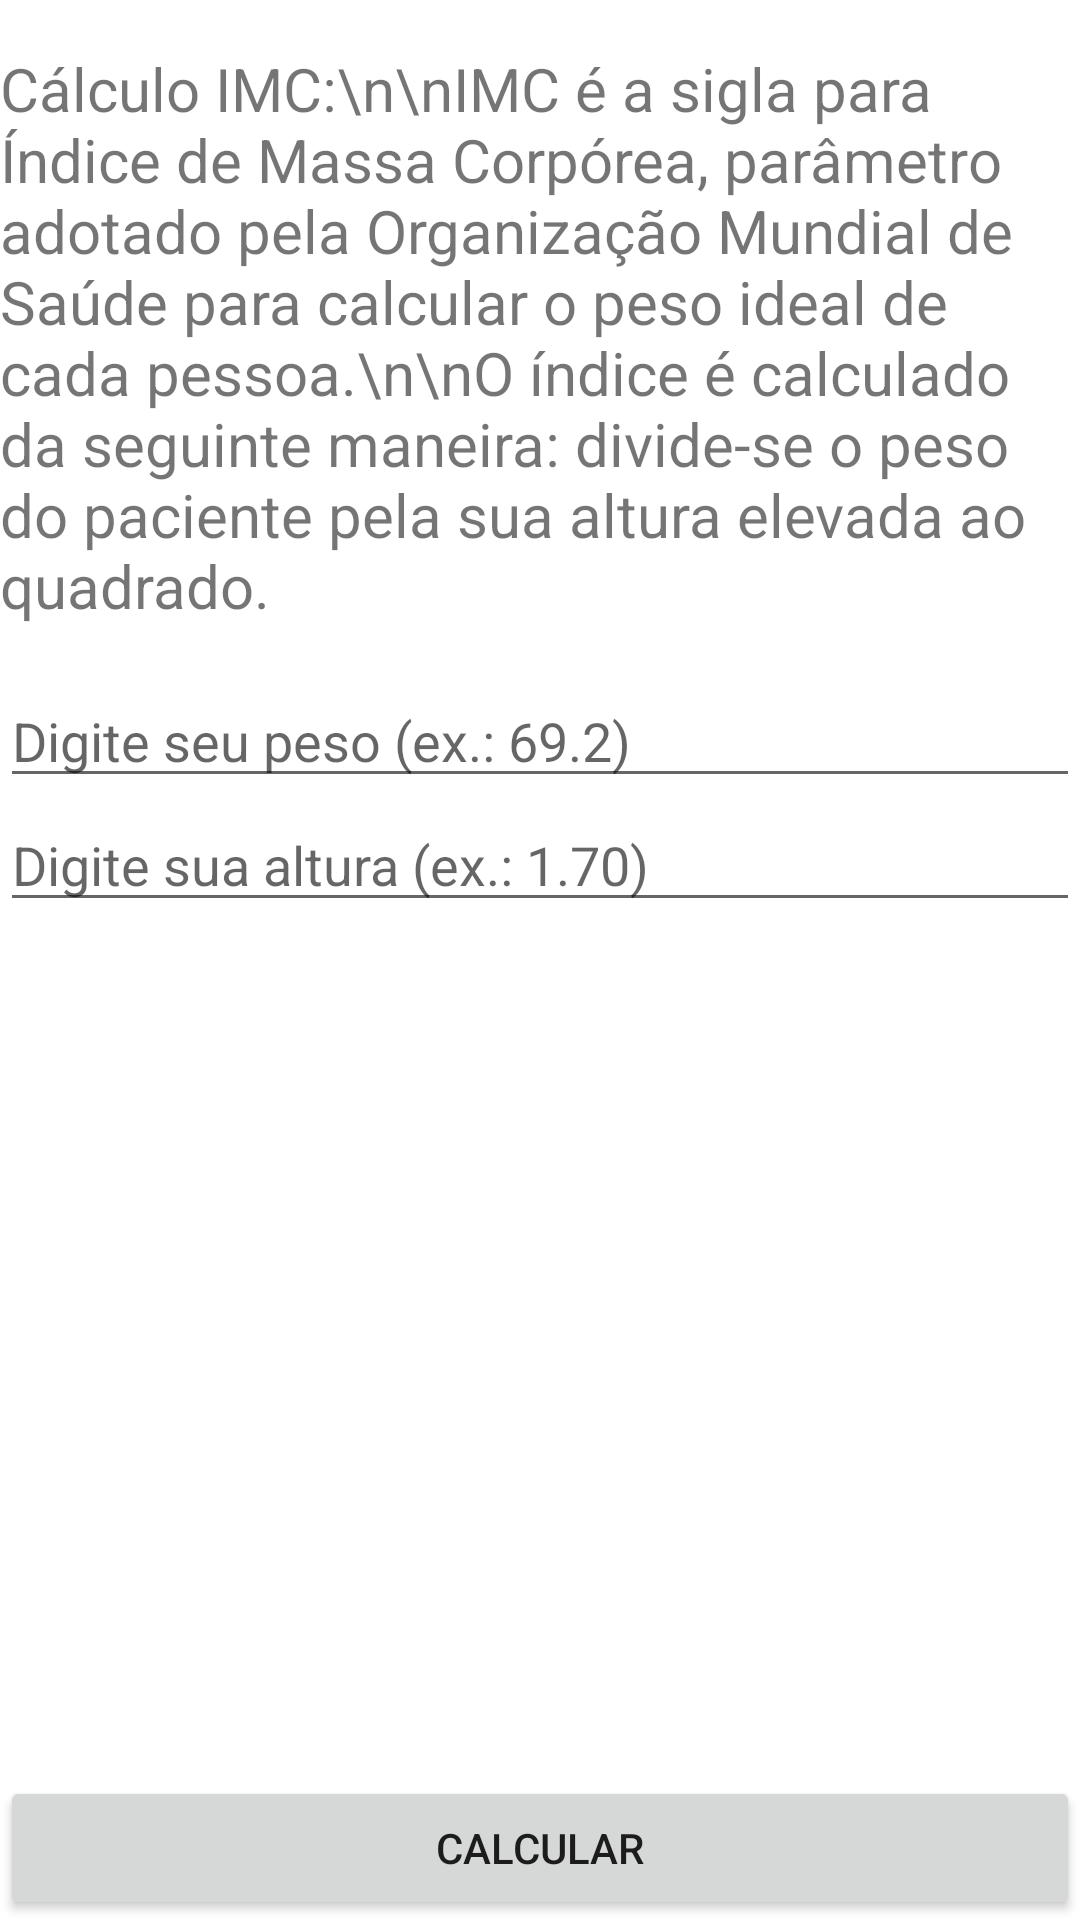

Reconstruct the res/layout file that produces this screen, plus the resources it refers to.
<!-- AndroidManifest.xml: application theme Theme.ProjetoIMC -->
<!-- res/layout/activity_main.xml -->
<?xml version="1.0" encoding="utf-8"?>
<RelativeLayout xmlns:android="http://schemas.android.com/apk/res/android"
    xmlns:app="http://schemas.android.com/apk/res-auto"
    xmlns:tools="http://schemas.android.com/tools"
    android:layout_width="match_parent"
    android:layout_height="match_parent"
    android:layout_margin="20dp"
    tools:context=".MainActivity">

    <TextView
        android:id="@+id/textIMC"
        android:layout_width="wrap_content"
        android:layout_height="wrap_content"
        android:text="Cálculo IMC:\n\nIMC é a sigla para Índice de Massa Corpórea, parâmetro adotado pela Organização Mundial de Saúde para calcular o peso ideal de cada pessoa.\n\nO índice é calculado da seguinte maneira: divide-se o peso do paciente pela sua altura elevada ao quadrado."
        android:layout_marginTop="16dp"
        android:textSize="20dp"
        android:layout_centerHorizontal="true"/>

    <EditText
        android:id="@+id/edittext_peso"
        android:layout_width="match_parent"
        android:layout_height="wrap_content"
        android:layout_below="@+id/textIMC"
        android:layout_marginTop="16dp"
        android:hint="Digite seu peso (ex.: 69.2)"
        android:inputType="numberDecimal"
        android:maxLength="10" />

    <EditText
        android:id="@+id/edittext_altura"
        android:layout_width="match_parent"
        android:layout_height="wrap_content"
        android:layout_below="@+id/edittext_peso"
        android:hint="Digite sua altura (ex.: 1.70)"
        android:inputType="numberDecimal"
        android:maxLength="10" />

    <Button
        android:id="@+id/btnCalcular"
        android:layout_width="match_parent"
        android:layout_alignParentBottom="true"
        android:layout_height="wrap_content"
        android:layout_centerHorizontal="true"
        android:text="Calcular"/>
</RelativeLayout>
<!-- resources referenced by this layout -->
<resources>
  <style name="Theme.ProjetoIMC" parent="Base.Theme.ProjetoIMC" />
  <style name="Base.Theme.ProjetoIMC" parent="Theme.MaterialComponents.DayNight.DarkActionBar">
          
          <item name="colorPrimary">@color/purple_500</item>
          <item name="colorPrimaryVariant">@color/purple_700</item>
          <item name="colorOnPrimary">@color/white</item>
          
          <item name="colorSecondary">@color/teal_200</item>
          <item name="colorSecondaryVariant">@color/teal_700</item>
          <item name="colorOnSecondary">@color/black</item>
          
          <item name="android:statusBarColor">?attr/colorPrimaryVariant</item>
          
      </style>
  <!-- not gathered from this repository: default colours our renderer supplied (Android Studio template values) -->
  <color name="purple_500">#FF6200EE</color>
  <color name="purple_700">#FF3700B3</color>
  <color name="teal_200">#FF03DAC5</color>
  <color name="teal_700">#FF018786</color>
  <color name="black">#FF000000</color>
  <color name="white">#FFFFFFFF</color>
</resources>
